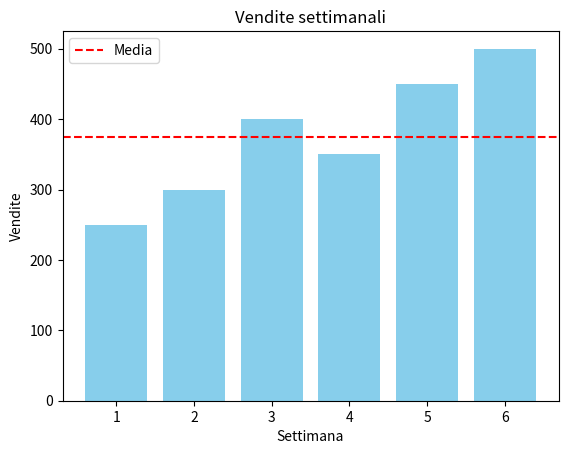

This figure's Python source:
"""
- Cos'è la DataScience: campo che combina statistica, informatica, matematica. 
       Deve conoscere il dominio (esempio medicina, aziendale, ecc) per estrarre valore dai dati 
       e supportare le decisioni, previsioni e automazione
       Obiettivi: trasformare i dasti grezzi in informazioni utili, creare modelli predittivi descrittivi
       , supportare le persone che devono decidere.
       La datascience comprende al suo interno la data analysis
- Cos'è la Data Analysis: processo in cui si trasforma grandi quantità di dati in informazioni utili a prendere decisioni
       tipologie di analisi: 
              1) descrittiva: cosa è successo 
              2) analisi diagnostica: perchè è successo 
              3) analisi predittiva: cosa accadrà in futuro 
              4) analisi prescrittiva: azioni da intraprendere
       ETA exploraty data analisty significa prendere un dataset e giocarci per recuperare informazioni
       necessario per capire i dati (data storytelling)
       Excel può andare bene per dati di piccole dimensioni
       Pandas con dati più grandi dimensioni
- Differenze e strumenti principali: 
       obbiettivo: 
              Data science: crea modelli, previsioni, automazione; 
              Data Analysis: Interpreta e descrive i dati
       Strumenti: 
              Data Science: ML, AI; Python, R, Big Data
              Data Analysis: SQL, Excel, Python (pandas), R
       Approccio:
              Data Science: innovativo, predittivo
              Data Analysis: Eplorativo, descrittivo
       Risultato:
              Data Science: Algoritmi, modelli predittivi
              Data Analysis: Report, dashboard, insight
       Un analista dati prendere i dati li contestualizza, li capisce prepara report e dashboart 
       che aiutano a prendere decisioni su dati passati, 
       mentre un data science crea il modello che prevede e suggerisce le strategie future
       La data analysis è il punto di partenza per arrivare alla data science
       La data science comprende anche la data analysis
- Processo tipico: 
- Conclusioni:
"""
import pandas as pd
import matplotlib.pyplot as plt

dati= {"Settimana": [1,2,3,4,5,6],
       "Vendite": [250,300,400,350,450,500]}

df = pd.DataFrame(dati)
media_vendite = df["Vendite"].mean()
print(f"Media vendite: {media_vendite}")
# grafico a barre (metodo .bar)
plt.bar(df["Settimana"],df["Vendite"],color="skyblue")
plt.axhline(media_vendite,color="red",linestyle="--",label="Media")
plt.xlabel("Settimana")
plt.ylabel("Vendite")
plt.title("Vendite settimanali")
plt.legend()
plt.show()